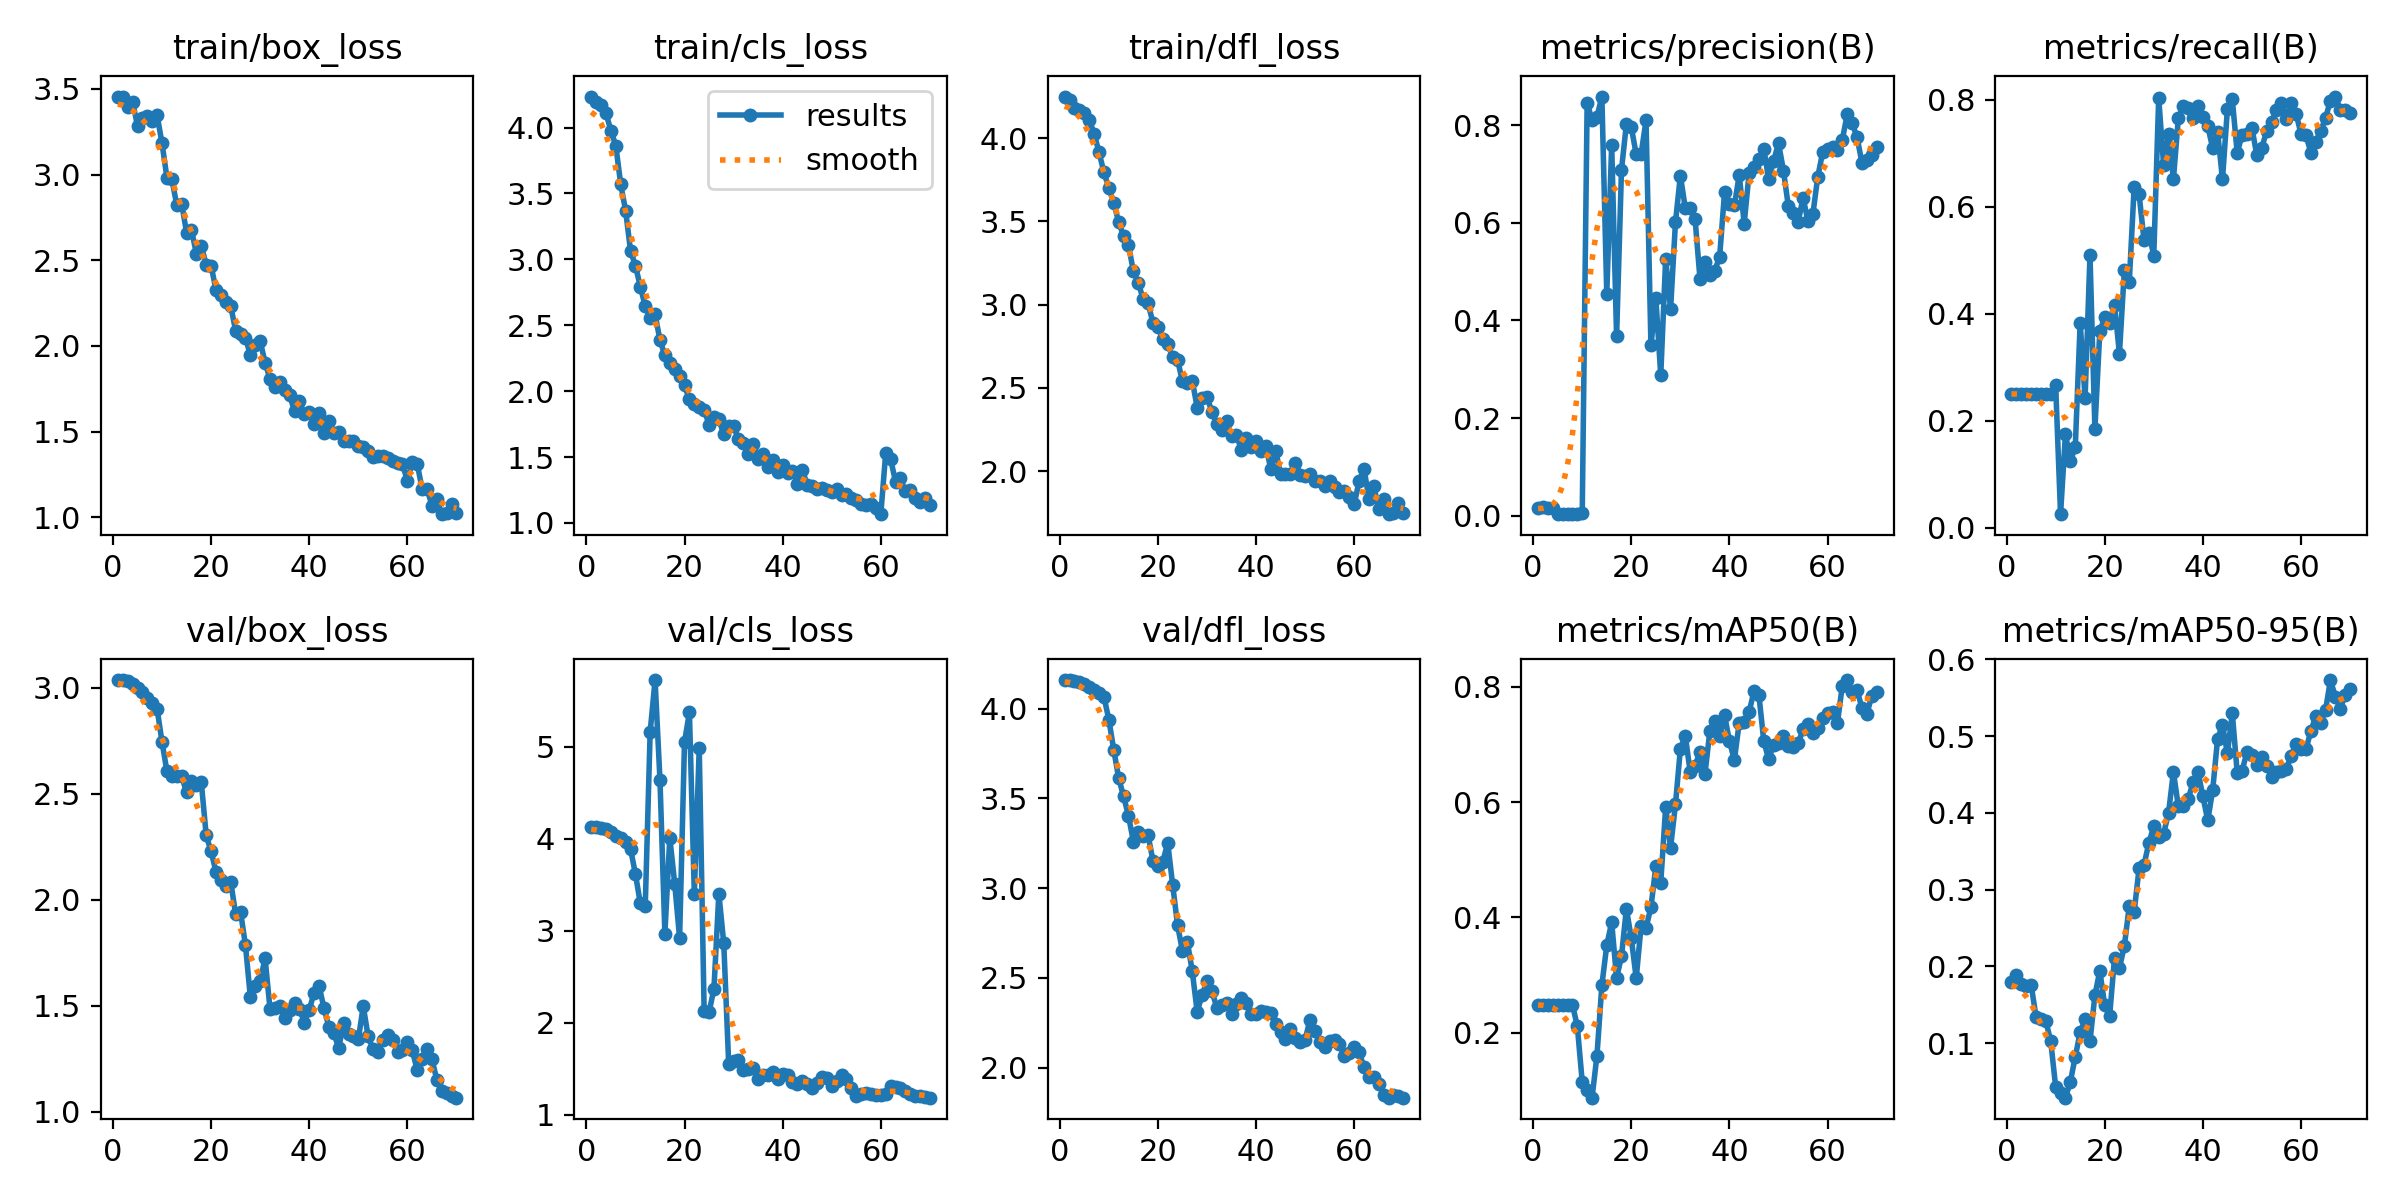

Values plotted in this chart, from the file beside it:
epoch, train/box_loss, train/cls_loss, train/dfl_loss, metrics/precision(B), metrics/recall(B), metrics/mAP50(B), metrics/mAP50-95(B), val/box_loss, val/cls_loss, val/dfl_loss, lr/pg0, lr/pg1, lr/pg2
1, 3.454, 4.235, 4.25, 0.01562, 0.25, 0.2487, 0.1801, 3.037, 4.128, 4.159, 7.5e-05, 7.5e-05, 7.5e-05
2, 3.455, 4.197, 4.228, 0.01786, 0.25, 0.2487, 0.1888, 3.035, 4.122, 4.158, 0.0001602, 0.0001602, 0.0001602
3, 3.392, 4.175, 4.185, 0.01562, 0.25, 0.2487, 0.177, 3.03, 4.113, 4.154, 0.0002429, 0.0002429, 0.0002429
4, 3.425, 4.107, 4.172, 0.01562, 0.25, 0.2487, 0.1749, 3.019, 4.101, 4.149, 0.0003232, 0.0003232, 0.0003232
5, 3.284, 3.977, 4.153, 0.00383, 0.25, 0.2487, 0.1763, 2.997, 4.07, 4.136, 0.000401, 0.000401, 0.000401
6, 3.332, 3.861, 4.111, 0.00317, 0.25, 0.2487, 0.1348, 2.978, 4.03, 4.123, 0.0004763, 0.0004763, 0.0004763
7, 3.341, 3.569, 4.028, 0.00306, 0.25, 0.2487, 0.1311, 2.953, 4.009, 4.102, 0.0005491, 0.0005491, 0.0005491
8, 3.315, 3.369, 3.916, 0.00315, 0.25, 0.2487, 0.1289, 2.929, 3.963, 4.085, 0.0006194, 0.0006194, 0.0006194
9, 3.346, 3.066, 3.795, 0.0031, 0.25, 0.2112, 0.1026, 2.9, 3.89, 4.066, 0.0006873, 0.0006873, 0.0006873
10, 3.182, 2.952, 3.701, 0.00564, 0.2667, 0.1145, 0.04336, 2.744, 3.615, 3.939, 0.0007527, 0.0007527, 0.0007527
11, 2.981, 2.792, 3.612, 0.8464, 0.025, 0.1005, 0.0353, 2.606, 3.296, 3.771, 0.0008156, 0.0008156, 0.0008156
12, 2.972, 2.644, 3.496, 0.8096, 0.175, 0.08739, 0.02904, 2.583, 3.27, 3.614, 0.0008761, 0.0008761, 0.0008761
13, 2.823, 2.551, 3.414, 0.817, 0.125, 0.1605, 0.0498, 2.583, 5.161, 3.511, 0.0009341, 0.0009341, 0.0009341
14, 2.829, 2.582, 3.359, 0.8586, 0.15, 0.2825, 0.08244, 2.583, 5.724, 3.405, 0.0009896, 0.0009896, 0.0009896
15, 2.662, 2.386, 3.201, 0.4539, 0.3832, 0.3518, 0.1143, 2.506, 4.638, 3.26, 0.001002, 0.001002, 0.001002
16, 2.677, 2.271, 3.132, 0.7596, 0.2417, 0.3916, 0.131, 2.561, 2.968, 3.312, 0.001002, 0.001002, 0.001002
17, 2.538, 2.212, 3.034, 0.3672, 0.5099, 0.2947, 0.1025, 2.542, 4.011, 3.288, 0.0009848, 0.0009848, 0.0009848
18, 2.583, 2.169, 3.008, 0.7088, 0.1846, 0.3329, 0.1625, 2.554, 3.513, 3.295, 0.0009671, 0.0009671, 0.0009671
19, 2.475, 2.114, 2.89, 0.8025, 0.3667, 0.4153, 0.1943, 2.304, 2.921, 3.151, 0.0009495, 0.0009495, 0.0009495
20, 2.467, 2.043, 2.866, 0.7957, 0.3933, 0.3635, 0.1494, 2.228, 5.051, 3.121, 0.0009318, 0.0009318, 0.0009318
21, 2.326, 1.937, 2.792, 0.7401, 0.3833, 0.2944, 0.1355, 2.132, 5.373, 3.147, 0.0009141, 0.0009141, 0.0009141
22, 2.295, 1.904, 2.762, 0.7409, 0.4167, 0.386, 0.2116, 2.092, 3.402, 3.252, 0.0008964, 0.0008964, 0.0008964
23, 2.254, 1.88, 2.687, 0.8097, 0.325, 0.3817, 0.198, 2.063, 4.983, 3.02, 0.0008787, 0.0008787, 0.0008787
24, 2.232, 1.859, 2.67, 0.3487, 0.4807, 0.4177, 0.2266, 2.085, 2.127, 2.795, 0.0008611, 0.0008611, 0.0008611
25, 2.088, 1.747, 2.54, 0.4452, 0.4583, 0.489, 0.2786, 1.932, 2.112, 2.65, 0.0008434, 0.0008434, 0.0008434
26, 2.069, 1.8, 2.529, 0.2875, 0.6367, 0.4602, 0.2708, 1.944, 2.371, 2.701, 0.0008257, 0.0008257, 0.0008257
27, 2.049, 1.786, 2.545, 0.5266, 0.6238, 0.5912, 0.3276, 1.786, 3.404, 2.538, 0.000808, 0.000808, 0.000808
28, 1.944, 1.672, 2.383, 0.4231, 0.5381, 0.5212, 0.332, 1.541, 2.861, 2.313, 0.0007904, 0.0007904, 0.0007904
29, 2.007, 1.736, 2.437, 0.6013, 0.5512, 0.5962, 0.3611, 1.596, 1.556, 2.404, 0.0007727, 0.0007727, 0.0007727
30, 2.027, 1.733, 2.445, 0.6966, 0.5084, 0.6923, 0.3824, 1.62, 1.583, 2.483, 0.000755, 0.000755, 0.000755
31, 1.902, 1.635, 2.359, 0.6301, 0.8035, 0.7153, 0.369, 1.724, 1.592, 2.428, 0.0007373, 0.0007373, 0.0007373
32, 1.806, 1.603, 2.282, 0.6303, 0.6785, 0.6521, 0.3729, 1.487, 1.486, 2.335, 0.0007196, 0.0007196, 0.0007196
33, 1.758, 1.522, 2.249, 0.607, 0.7354, 0.6626, 0.3996, 1.492, 1.5, 2.347, 0.000702, 0.000702, 0.000702
34, 1.789, 1.6, 2.299, 0.4846, 0.6514, 0.6877, 0.4533, 1.498, 1.514, 2.362, 0.0006843, 0.0006843, 0.0006843
35, 1.743, 1.486, 2.21, 0.5201, 0.7651, 0.6483, 0.4089, 1.441, 1.387, 2.297, 0.0006666, 0.0006666, 0.0006666
36, 1.714, 1.523, 2.217, 0.4934, 0.7881, 0.7225, 0.4086, 1.48, 1.437, 2.353, 0.0006489, 0.0006489, 0.0006489
37, 1.617, 1.421, 2.13, 0.5018, 0.7849, 0.7401, 0.4178, 1.512, 1.432, 2.386, 0.0006312, 0.0006312, 0.0006312
38, 1.678, 1.478, 2.201, 0.5305, 0.7662, 0.7146, 0.4397, 1.488, 1.46, 2.358, 0.0006136, 0.0006136, 0.0006136
39, 1.601, 1.386, 2.145, 0.6627, 0.7887, 0.7509, 0.4539, 1.42, 1.391, 2.297, 0.0005959, 0.0005959, 0.0005959
40, 1.612, 1.439, 2.182, 0.6376, 0.7672, 0.7053, 0.4217, 1.482, 1.448, 2.299, 0.0005782, 0.0005782, 0.0005782
41, 1.542, 1.378, 2.12, 0.6355, 0.7507, 0.6732, 0.3903, 1.563, 1.427, 2.316, 0.0005605, 0.0005605, 0.0005605
42, 1.61, 1.396, 2.151, 0.6978, 0.7097, 0.738, 0.4296, 1.594, 1.355, 2.312, 0.0005429, 0.0005429, 0.0005429
43, 1.494, 1.296, 2.014, 0.5985, 0.7402, 0.7388, 0.4963, 1.49, 1.338, 2.305, 0.0005252, 0.0005252, 0.0005252
44, 1.56, 1.405, 2.122, 0.7012, 0.6512, 0.7558, 0.5146, 1.401, 1.363, 2.244, 0.0005075, 0.0005075, 0.0005075
45, 1.492, 1.289, 1.984, 0.7152, 0.7822, 0.7926, 0.4776, 1.372, 1.338, 2.2, 0.0004898, 0.0004898, 0.0004898
46, 1.497, 1.276, 1.986, 0.7302, 0.8005, 0.7858, 0.53, 1.302, 1.292, 2.162, 0.0004721, 0.0004721, 0.0004721
47, 1.446, 1.259, 1.981, 0.7514, 0.7006, 0.7055, 0.4524, 1.419, 1.341, 2.217, 0.0004545, 0.0004545, 0.0004545
48, 1.442, 1.263, 2.052, 0.6889, 0.7347, 0.6741, 0.455, 1.369, 1.409, 2.163, 0.0004368, 0.0004368, 0.0004368
49, 1.446, 1.247, 1.98, 0.7269, 0.7369, 0.6998, 0.4797, 1.359, 1.398, 2.145, 0.0004191, 0.0004191, 0.0004191
50, 1.418, 1.232, 1.971, 0.763, 0.747, 0.7029, 0.4751, 1.342, 1.311, 2.157, 0.0004014, 0.0004014, 0.0004014
51, 1.407, 1.258, 1.983, 0.7069, 0.6962, 0.7155, 0.4625, 1.499, 1.369, 2.268, 0.0003837, 0.0003837, 0.0003837
52, 1.384, 1.21, 1.944, 0.6338, 0.7096, 0.6976, 0.4732, 1.356, 1.436, 2.204, 0.0003661, 0.0003661, 0.0003661
53, 1.353, 1.219, 1.942, 0.6208, 0.7416, 0.6961, 0.4614, 1.296, 1.387, 2.144, 0.0003484, 0.0003484, 0.0003484
54, 1.358, 1.187, 1.913, 0.6016, 0.7587, 0.7022, 0.4472, 1.281, 1.289, 2.118, 0.0003307, 0.0003307, 0.0003307
55, 1.358, 1.174, 1.942, 0.6514, 0.781, 0.726, 0.4528, 1.341, 1.206, 2.148, 0.000313, 0.000313, 0.000313
56, 1.345, 1.141, 1.907, 0.6032, 0.7944, 0.7352, 0.4544, 1.365, 1.225, 2.154, 0.0002954, 0.0002954, 0.0002954
57, 1.328, 1.136, 1.876, 0.6179, 0.7642, 0.7199, 0.4572, 1.341, 1.235, 2.133, 0.0002777, 0.0002777, 0.0002777
58, 1.318, 1.142, 1.879, 0.6943, 0.7942, 0.7286, 0.4742, 1.281, 1.226, 2.064, 0.00026, 0.00026, 0.00026
59, 1.312, 1.117, 1.846, 0.7447, 0.774, 0.7459, 0.49, 1.293, 1.218, 2.082, 0.0002423, 0.0002423, 0.0002423
60, 1.21, 1.066, 1.802, 0.7515, 0.7361, 0.7549, 0.483, 1.329, 1.22, 2.114, 0.0002246, 0.0002246, 0.0002246
... 10 more rows
